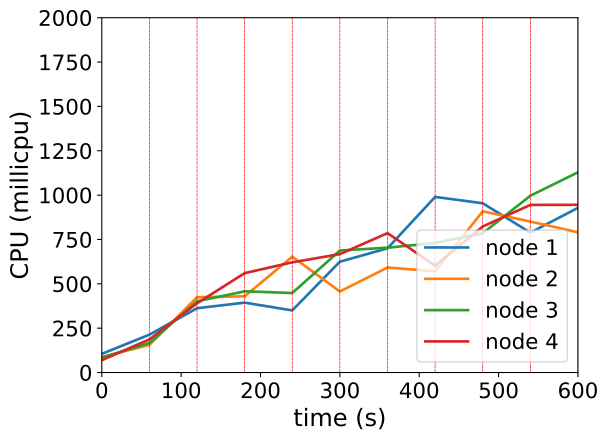

The table this chart was drawn from, first rows:
timestamp, ppgcc-m02_pod_amount, ppgcc-m02_memory, ppgcc-m02_cpu, ppgcc-m03_pod_amount, ppgcc-m03_memory, ppgcc-m03_cpu, ppgcc-m04_pod_amount, ppgcc-m04_memory, ppgcc-m04_cpu, ppgcc-m05_pod_amount, ppgcc-m05_memory, ppgcc-m05_cpu
0, 10, 1156176, 105278041, 10, 1101216, 88151943, 10, 1183748, 83482402, 10, 1111668, 69561070
60, 10, 1164492, 213450665, 10, 1110984, 155841928, 10, 1194572, 166803952, 10, 1125660, 186799310
120, 5, 1143108, 362428673, 5, 1116848, 424235649, 10, 1232588, 401601764, 7, 1177272, 390220995
180, 8, 1159872, 393926829, 11, 1134140, 429501051, 9, 1195496, 457697786, 10, 1147044, 560208830
240, 10, 1171092, 350090382, 7, 1132556, 652938972, 7, 1196420, 448084460, 6, 1149288, 621155477
300, 7, 1182972, 624771488, 9, 1109192, 456763462, 9, 1204868, 687505184, 11, 1143956, 667466822
360, 7, 1195644, 700165858, 4, 1086620, 591729791, 8, 1218284, 703742091, 8, 1144100, 785704967
420, 11, 1218612, 989791158, 9, 1128840, 570619513, 8, 1197428, 730263799, 9, 1133936, 602383635
480, 5, 1189440, 953919716, 10, 1155504, 908616798, 7, 1227260, 785192819, 6, 1134860, 823160716
540, 8, 1164756, 788768175, 10, 1162764, 850870506, 10, 1240724, 996462709, 9, 1140632, 944780346
600, 5, 1188516, 928292595, 10, 1138344, 790347810, 9, 1246268, 1128664299, 8, 1148656, 945262193
